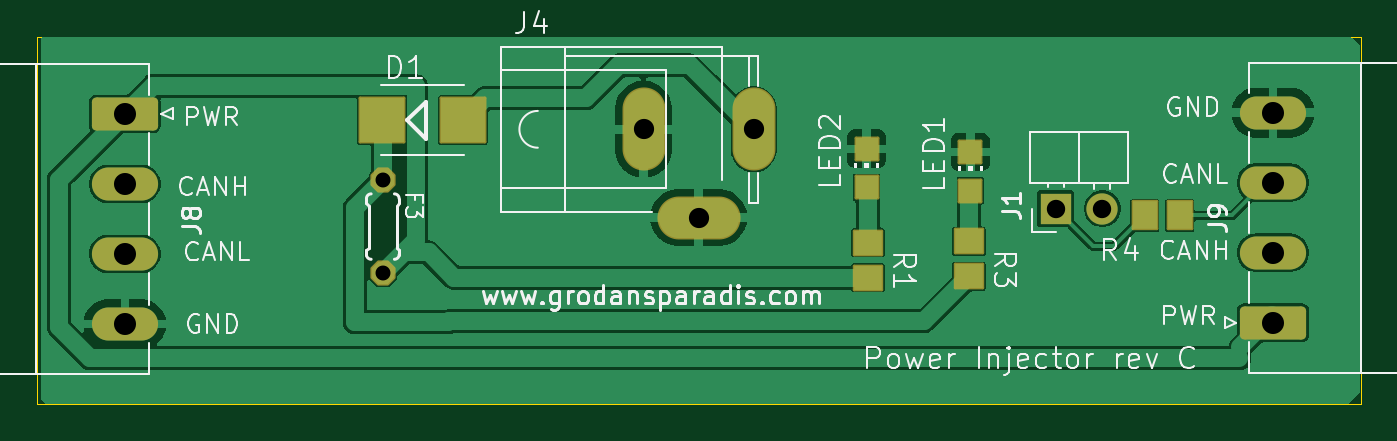
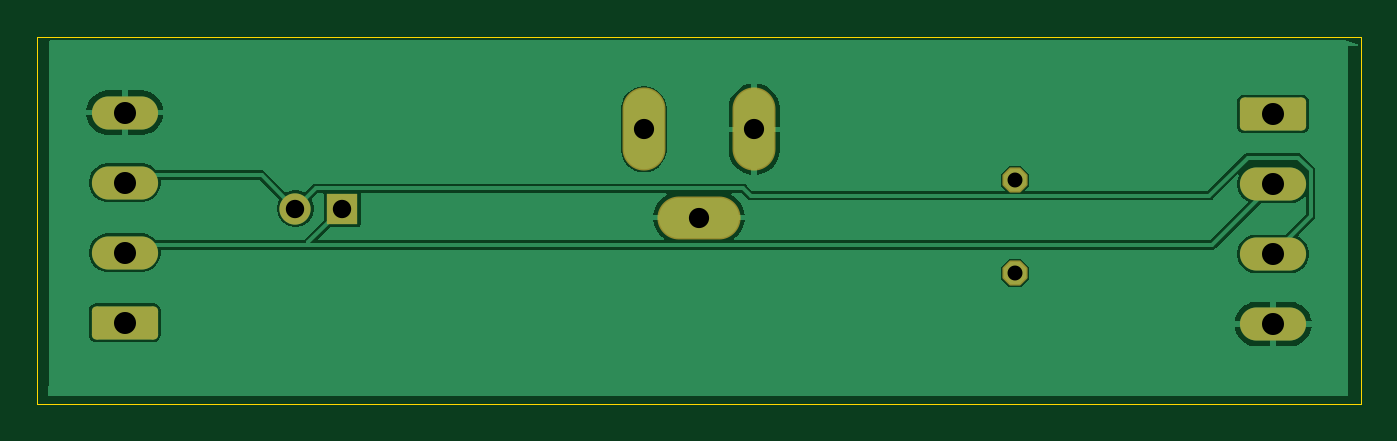
Circuit board: 11 layer files. Board 72.0 x 20.0 mm.
- bottom_copper: power_injector_rev_c-B_Cu.gbr (28714 bytes)
- bottom_mask: power_injector_rev_c-B_Mask.gbr (2427 bytes)
- paste: power_injector_rev_c-B_Paste.gbr (465 bytes)
- bottom_silk: power_injector_rev_c-B_Silkscreen.gbr (466 bytes)
- outline: power_injector_rev_c-Edge_Cuts.gbr (699 bytes)
- top_copper: power_injector_rev_c-F_Cu.gbr (45483 bytes)
- top_mask: power_injector_rev_c-F_Mask.gbr (3283 bytes)
- paste: power_injector_rev_c-F_Paste.gbr (1013 bytes)
- top_silk: power_injector_rev_c-F_Silkscreen.gbr (46922 bytes)
- drill: power_injector_rev_c-NPTH.drl (264 bytes)
- drill: power_injector_rev_c-PTH.drl (749 bytes)

=== bottom_copper: power_injector_rev_c-B_Cu.gbr (28714 bytes, source omitted) ===
=== bottom_mask: power_injector_rev_c-B_Mask.gbr (2427 bytes, source withheld) ===
=== paste: power_injector_rev_c-B_Paste.gbr ===
%TF.GenerationSoftware,KiCad,Pcbnew,10.0.1*%
%TF.CreationDate,2026-05-05T17:54:13+02:00*%
%TF.ProjectId,power_injector_rev_c,706f7765-725f-4696-9e6a-6563746f725f,rev?*%
%TF.SameCoordinates,Original*%
%TF.FileFunction,Paste,Bot*%
%TF.FilePolarity,Positive*%
%FSLAX46Y46*%
G04 Gerber Fmt 4.6, Leading zero omitted, Abs format (unit mm)*
G04 Created by KiCad (PCBNEW 10.0.1) date 2026-05-05 17:54:13*
%MOMM*%
%LPD*%
G01*
G04 APERTURE LIST*
G04 APERTURE END LIST*
M02*

=== bottom_silk: power_injector_rev_c-B_Silkscreen.gbr ===
%TF.GenerationSoftware,KiCad,Pcbnew,10.0.1*%
%TF.CreationDate,2026-05-05T17:54:13+02:00*%
%TF.ProjectId,power_injector_rev_c,706f7765-725f-4696-9e6a-6563746f725f,rev?*%
%TF.SameCoordinates,Original*%
%TF.FileFunction,Legend,Bot*%
%TF.FilePolarity,Positive*%
%FSLAX46Y46*%
G04 Gerber Fmt 4.6, Leading zero omitted, Abs format (unit mm)*
G04 Created by KiCad (PCBNEW 10.0.1) date 2026-05-05 17:54:13*
%MOMM*%
%LPD*%
G01*
G04 APERTURE LIST*
G04 APERTURE END LIST*
M02*

=== outline: power_injector_rev_c-Edge_Cuts.gbr ===
%TF.GenerationSoftware,KiCad,Pcbnew,10.0.1*%
%TF.CreationDate,2026-05-05T17:54:14+02:00*%
%TF.ProjectId,power_injector_rev_c,706f7765-725f-4696-9e6a-6563746f725f,rev?*%
%TF.SameCoordinates,Original*%
%TF.FileFunction,Profile,NP*%
%FSLAX46Y46*%
G04 Gerber Fmt 4.6, Leading zero omitted, Abs format (unit mm)*
G04 Created by KiCad (PCBNEW 10.0.1) date 2026-05-05 17:54:14*
%MOMM*%
%LPD*%
G01*
G04 APERTURE LIST*
%TA.AperFunction,Profile*%
%ADD10C,0.050000*%
%TD*%
G04 APERTURE END LIST*
D10*
X112501100Y-95003600D02*
X184501100Y-95003600D01*
X112501100Y-115003600D02*
X112501100Y-95003600D01*
X184501100Y-95003600D02*
X184501100Y-115003600D01*
X184501100Y-115003600D02*
X112501100Y-115003600D01*
M02*

=== top_copper: power_injector_rev_c-F_Cu.gbr (45483 bytes, source omitted) ===
=== top_mask: power_injector_rev_c-F_Mask.gbr (3283 bytes, source withheld) ===
=== paste: power_injector_rev_c-F_Paste.gbr ===
%TF.GenerationSoftware,KiCad,Pcbnew,10.0.1*%
%TF.CreationDate,2026-05-05T17:54:13+02:00*%
%TF.ProjectId,power_injector_rev_c,706f7765-725f-4696-9e6a-6563746f725f,rev?*%
%TF.SameCoordinates,Original*%
%TF.FileFunction,Paste,Top*%
%TF.FilePolarity,Positive*%
%FSLAX46Y46*%
G04 Gerber Fmt 4.6, Leading zero omitted, Abs format (unit mm)*
G04 Created by KiCad (PCBNEW 10.0.1) date 2026-05-05 17:54:13*
%MOMM*%
%LPD*%
G01*
G04 APERTURE LIST*
%ADD10R,1.300000X1.500000*%
%ADD11R,1.500000X1.300000*%
%ADD12R,1.200000X1.200000*%
%ADD13R,2.400000X2.400000*%
G04 APERTURE END LIST*
D10*
%TO.C,R4*%
X172750000Y-104720000D03*
X174650000Y-104720000D03*
%TD*%
D11*
%TO.C,R3*%
X163190000Y-106140000D03*
X163190000Y-108040000D03*
%TD*%
%TO.C,R1*%
X157700000Y-106200000D03*
X157700000Y-108100000D03*
%TD*%
D12*
%TO.C,LED2*%
X157620000Y-103200000D03*
X157620000Y-101100000D03*
%TD*%
%TO.C,LED1*%
X163270000Y-103370000D03*
X163270000Y-101270000D03*
%TD*%
D13*
%TO.C,D1*%
X135660000Y-99540000D03*
X131260000Y-99540000D03*
%TD*%
M02*

=== top_silk: power_injector_rev_c-F_Silkscreen.gbr (46922 bytes, source omitted) ===
=== drill: power_injector_rev_c-NPTH.drl ===
M48
; DRILL file KiCad 10.0.1 date 2026-05-05T17:54:21
; FORMAT={-:-/ absolute / metric / decimal}
; #@! TF.CreationDate,2026-05-05T17:54:21+02:00
; #@! TF.GenerationSoftware,Kicad,Pcbnew,10.0.1
; #@! TF.FileFunction,NonPlated,1,2,NPTH
FMAT,2
METRIC
%
G90
G05
M30

=== drill: power_injector_rev_c-PTH.drl ===
M48
; DRILL file KiCad 10.0.1 date 2026-05-05T17:54:21
; FORMAT={-:-/ absolute / metric / decimal}
; #@! TF.CreationDate,2026-05-05T17:54:21+02:00
; #@! TF.GenerationSoftware,Kicad,Pcbnew,10.0.1
; #@! TF.FileFunction,Plated,1,2,PTH
FMAT,2
METRIC
; #@! TA.AperFunction,Plated,PTH,ComponentDrill
T1C0.813
; #@! TA.AperFunction,Plated,PTH,ComponentDrill
T2C1.000
; #@! TA.AperFunction,Plated,PTH,ComponentDrill
T3C1.100
; #@! TA.AperFunction,Plated,PTH,ComponentDrill
T4C1.200
%
G90
G05
T1
X131.31Y-102.79
X131.31Y-107.87
T2
X167.905Y-104.355
X170.445Y-104.355
T3
X145.49Y-100.04
X148.49Y-104.84
X151.49Y-100.04
T4
X117.272Y-99.2
X117.272Y-103.01
X117.272Y-106.82
X117.272Y-110.63
X179.727Y-99.13
X179.727Y-102.94
X179.727Y-106.75
X179.727Y-110.56
M30
